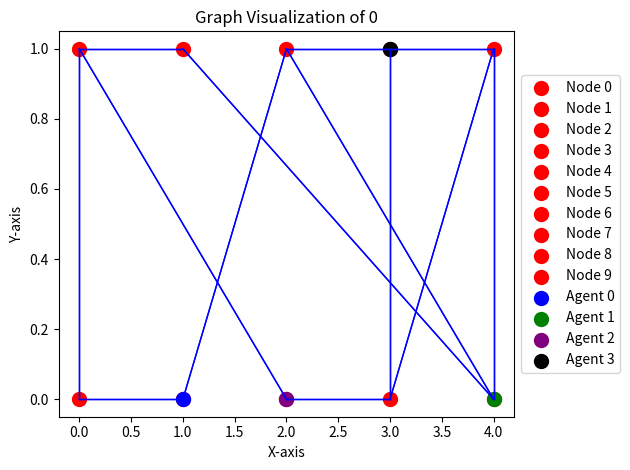
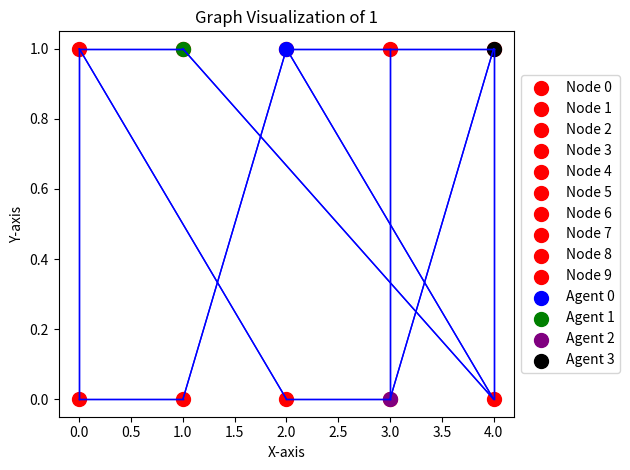
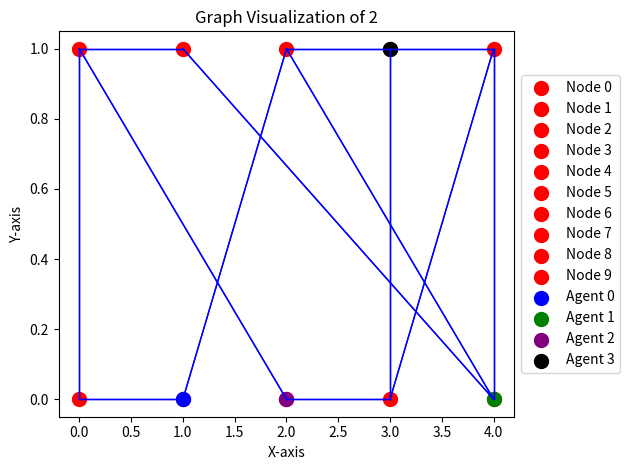
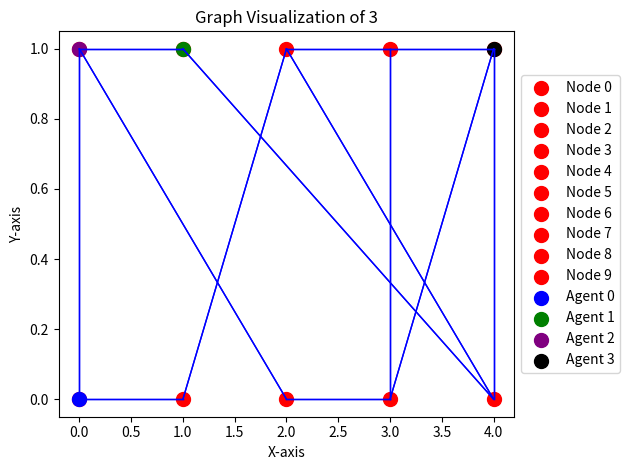
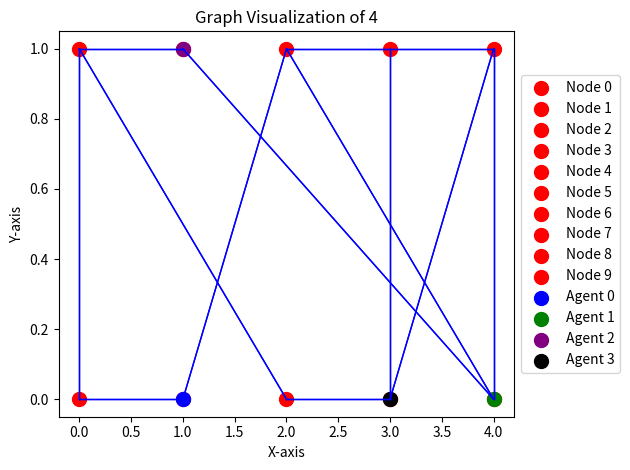
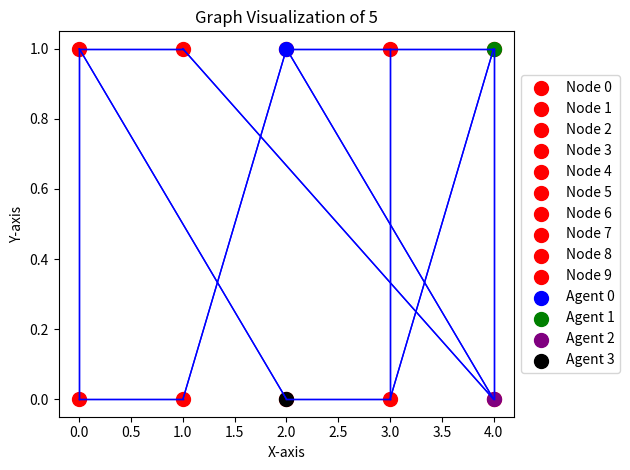
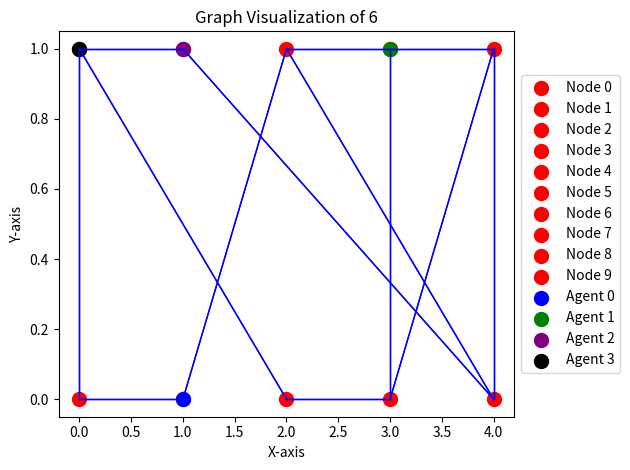
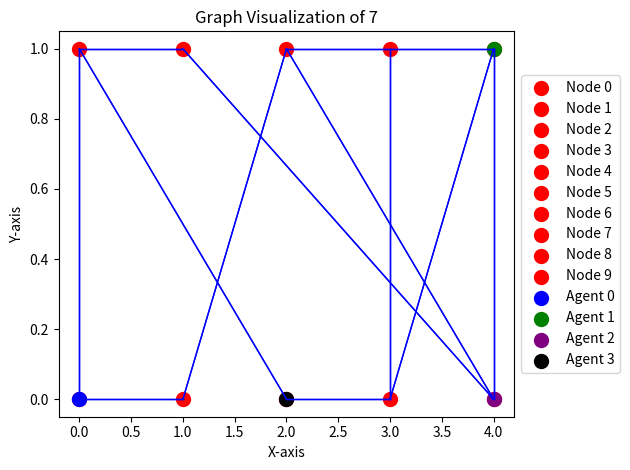
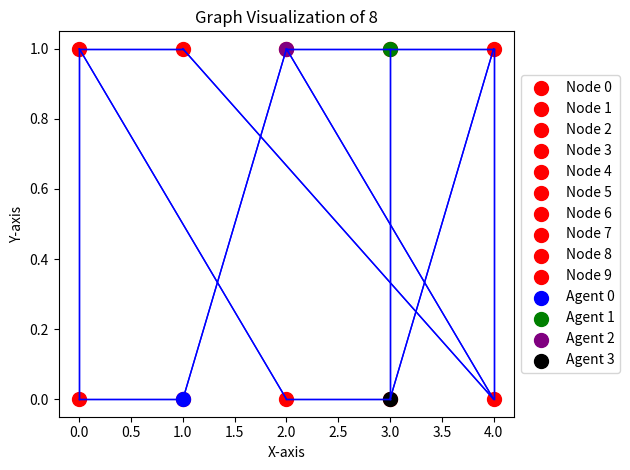
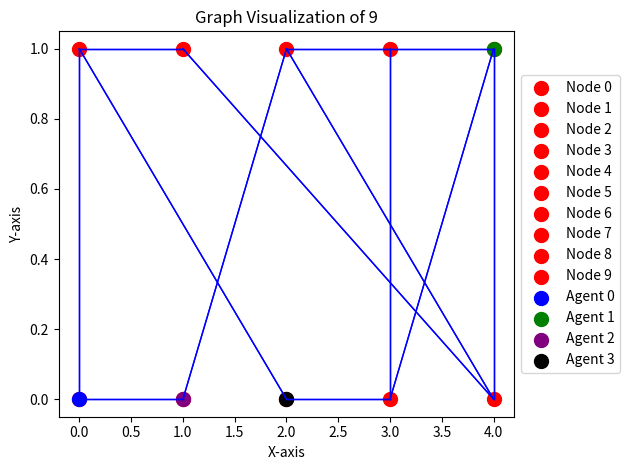
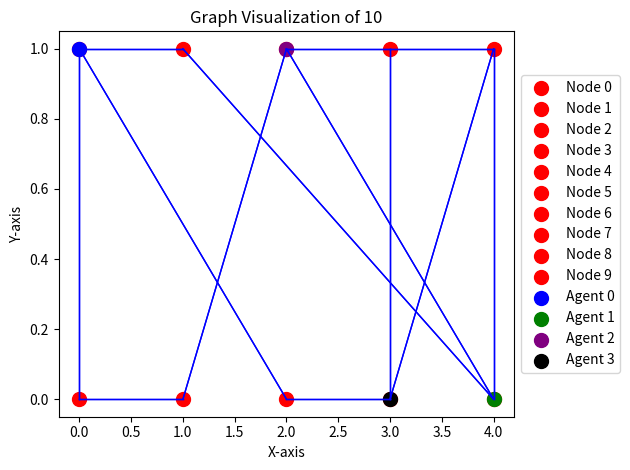
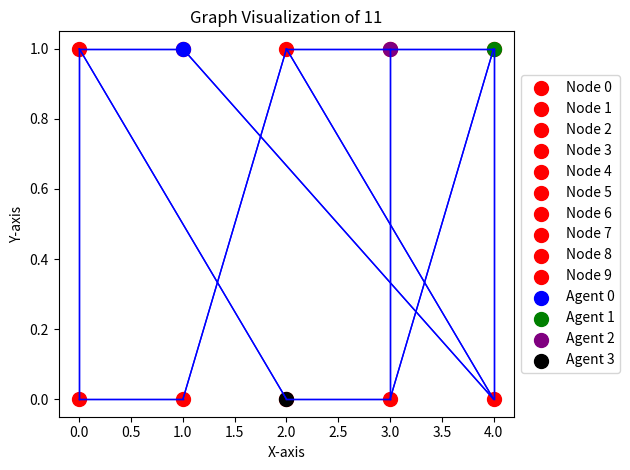
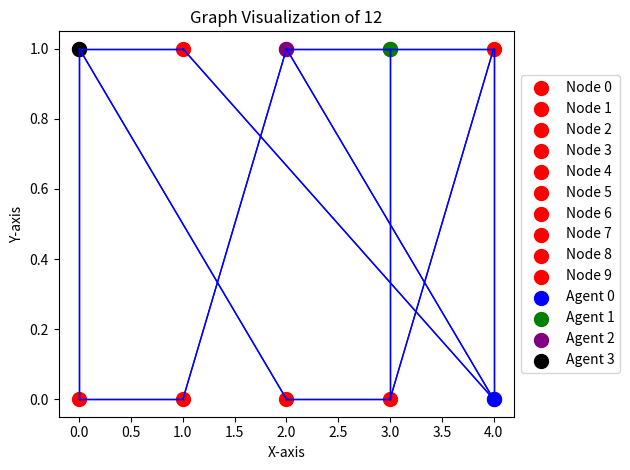
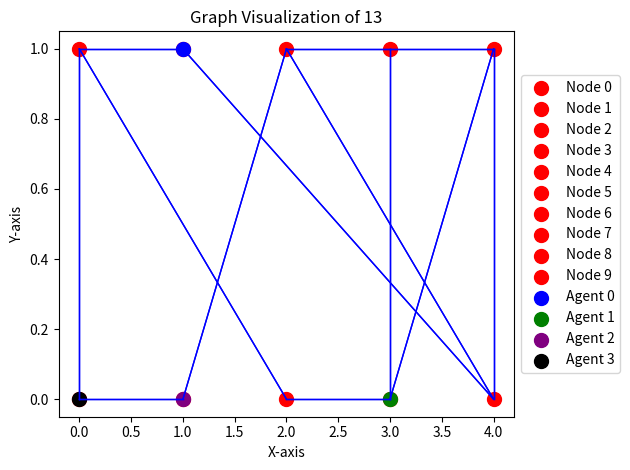
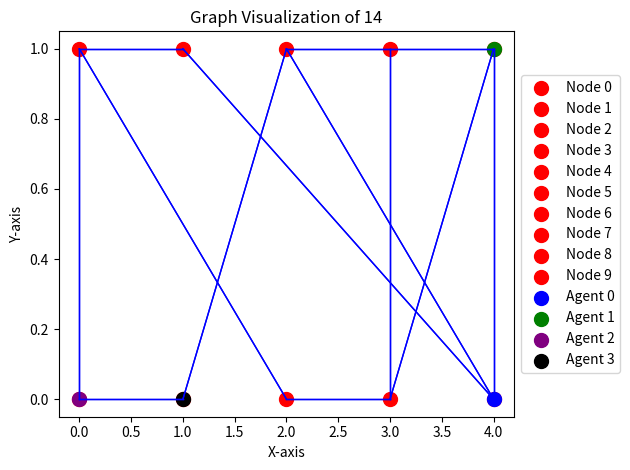
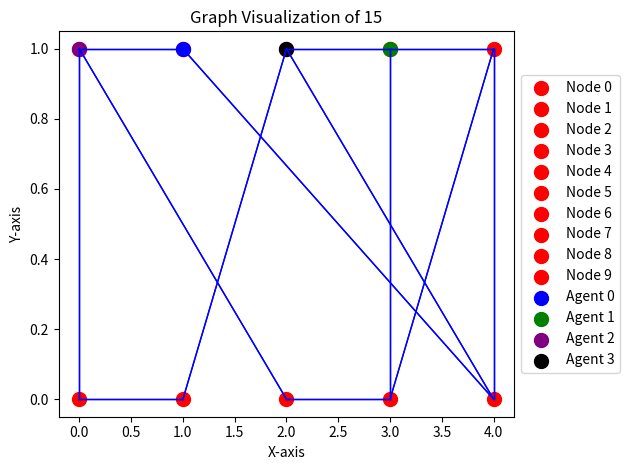

Here is the Python script that generated these plots, in order:
import numpy as np
import matplotlib.pyplot as plt

# Step 1: Represent the Graph
num_vertices = 10
idleness = np.full(num_vertices,20)
mean_idleness = np.full(num_vertices,20)
graph = np.zeros((num_vertices, num_vertices))
importance = [4, 9, 6, 4, 9, 3, 8, 5, 5, 8] #fixed
agents_passed_through = [[] for _ in range(num_vertices)]
#importance = [np.random.randint(1, 10) for _ in range(num_vertices)] # dynamic
edges = [(0, 5), (0, 1), (1, 7), (2, 5), (2, 3), (3, 8), (3, 9), (4, 6), (4, 7), (4, 9), (8, 9), (7, 8), (5, 6),
         (5, 0), (1, 0), (7, 1), (5, 2), (3, 2), (8, 3), (9, 3), (6, 4), (7, 4), (9, 4), (9, 8), (8, 7), (6, 5)]
mycolor = ["blue","green","purple","black"]
for edge in edges:
    i, j = edge
    graph[j, i] = 1
    graph[i, j] = 1 


# Step 2: Initialize Agents
num_agents = 4
agent_positions = [0, 9, 3, 7]  # fixed 
#agent_positions = [np.random.randint(0, num_vertices) for _ in range(num_agents)] # dynamic
final_value = np.zeros(num_vertices)
for val in agent_positions : 
    idleness[val] -= 5
communication_range = 2


# Step 6: Visualization
def visualize_graph(agent_positions, ct, ax):
    ax.set_title(f"Graph Visualization of {ct}")

    # Draw edges
    for edge in edges:
        i, j = edge
        x = [i % 5, j % 5]
        y = [i // 5, j // 5]
        ax.plot(x, y, "b-", linewidth=1)

    # Draw nodes
    for i in range(num_vertices):
        x = i % 5
        y = i // 5
        ax.scatter(x, y, s=100, color="red", label=f"Node {i}")

    # Draw agents
    for i, pos in enumerate(agent_positions):
        x = pos % 5
        y = pos // 5
        ax.scatter(x, y, s=100, color=mycolor[i], label=f"Agent {i}")

    ax.legend(loc='center left', bbox_to_anchor=(1, 0.5))  
    ax.set_xlabel("X-axis")
    ax.set_ylabel("Y-axis")
    

# To calculate the idleness of each vertex and the whole graph at time_step
def vertex_idleness(node, time_step):
    mean_idleness[node] = mean_idleness[node] + ( idleness[node] - mean_idleness[node])/time_step
    return mean_idleness[node]
def graph_idleness():
    total_idleness = sum(mean_idleness)
    num_vertices = len(idleness)
    return total_idleness / num_vertices

# Travel cost defined in this problem is the absolute difference between the value of nodes and agent position 
# We can define it to be a unequal weighted graph
def travel_cost(node,agent_positions):
    if graph[node,agent_positions]==1 : 
        return 1 
    return abs(node-agent_positions)

# Step 3: Define Utility Computation Function
def compute_utility(node, agent_positions):
    utility = importance[node] * idleness[node] - travel_cost(node,agent_positions)
    return utility

# The actual function 
def start(ct): 
    print(f"\n This is the {ct} iteration ") 
    time_step = ct + 1
    
    # Step 4: Phase 1 - Utility Computation
    utilities = []
    for agent in range(num_agents):
        current_position = agent_positions[agent]
        for node in range(num_vertices):
            if graph[current_position, node] == 1:
                utilities.append([node, agent, compute_utility(node, current_position)])          
    sorted_utilities = sorted(utilities, key=lambda x: x[2], reverse=True)      
    
    avg_graph_idleness = graph_idleness()
    print(f"Average Graph Idleness at iteration {ct}: {avg_graph_idleness}")

    # Calculate and print the vertex idleness for each vertex at this time step
    for vertex in range(num_vertices):
        avg_vertex_idleness = vertex_idleness(vertex, time_step)
        print(f"Vertex {vertex} avg Idleness : {avg_vertex_idleness} with idleness of {idleness[vertex]}")
  
  
    # Step 5: Phase 2 - Assignment with Consensus
    assignments = []
    assigned_nodes = set()
    assigned_agents = set()
    for i in range(len(utilities)):
        node_i, agent_i, utility_i = sorted_utilities[i] 
        if node_i not in assigned_nodes and agent_i not in assigned_agents:
            assigned_agents.add(agent_i)
            assigned_nodes.add(node_i)
            found_assignment = False
            for j in range(i+1, len(utilities)):
                node_j, agent_j, utility_j = sorted_utilities[j]
                if node_j not in assigned_nodes and agent_j not in assigned_agents:
                    if (utility_j == utility_i and node_i == node_j and 
                        abs(agent_positions[agent_i] - agent_positions[agent_j]) <= communication_range):
                        assigned_agents.add(agent_j)  
                        for k in range(j+1,len(utilities)):    
                            node_k, agent_k, utility_k = sorted_utilities[k]
                            if node_k not in assigned_nodes and agent_k not in assigned_agents:
                                if node_k != node_i and agent_k == agent_j:
                                    assignments.append([node_k, agent_j, utility_k])
                                    assignments.append([node_i, agent_i, utility_i])
                                    assigned_nodes.add(node_k)
                                    break
                                if node_k != node_i and agent_k == agent_i:
                                    assignments.append([node_k, agent_i, utility_k])
                                    assignments.append([node_j, agent_j, utility_j])
                                    assigned_nodes.add(node_k)
                                    break   
                        found_assignment = True
                        break
                    if utility_j < utility_i :
                        break    
            if not found_assignment:
                assignments.append([node_i, agent_i, utility_i])            
                        
    visited = [False]*num_vertices
    for node , agent , utility in assignments:
        print(f"Agent {agent} assigned actions: Node {node}")    
        agents_passed_through[node].append(agent)
        agent_positions[agent]=node 
        final_value[node] += 1 
        visited[node] = True 
        idleness[node] -= 5 
    
    # Updating the idleness of nodes where agents didnt go to
    for i in range(num_vertices): 
        if not visited[i]: 
            agents_passed_through[i].append('NULL')
            idleness[i] += 5
       
    print("\n\n")
    
for i in range(20):
    fig, ax = plt.subplots()
    start(i)
    visualize_graph(agent_positions, i, ax)
    plt.tight_layout()

plt.show()

for i in range(len(final_value)):
    print(f"{i} is visited {final_value[i]} and importance is {importance[i]}")
a = 0 
print("\n\n")
for inner_list in agents_passed_through:
    print(f" node {a} {inner_list} \n " )
    a = a+1 
    
